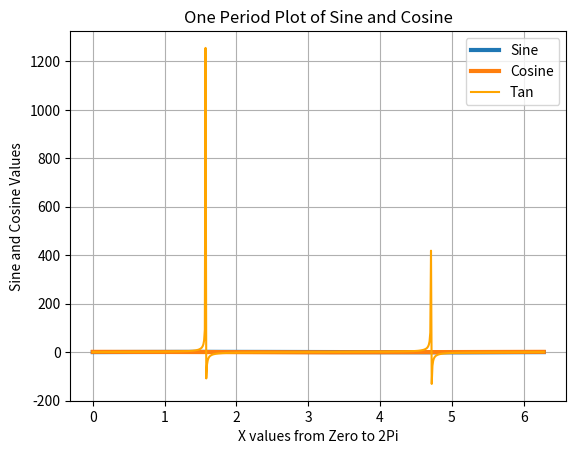

Python code for this plot:
# Importing numpy and matplotlib
import numpy as np
import matplotlib.pyplot as plt

# Setting the X values in the x variable
x = np.arange(0, 2*np.pi, 0.01)

# Setting the values for Sine in the sin_y variable
sin_y = np.sin(x)

# Plotting with x variable for X-axis and sin_y for Y-axis.
# The linewidth argument increases the width of the line,
# making it stand out more. The label argument will allow
# for differentiation of lines on the same axis via a legend
plt.plot(x, sin_y, linewidth=3, label='Sine')

# Setting the values for Cosine in the cos_y variable
cos_y = np.cos(x)

# Plotting on same axis with x variable for X-axis and cos_y
# for Y-axis. The linewidth and label arguments do the same
# thing as previously described above the first plt.plot
plt.plot(x, cos_y, linewidth=3, label='Cosine')

# Adding a tan using numpy
tan = np.tan(x)
plt.plot(x,tan, label = 'Tan', c = 'orange')
# This adds the tan period to the graph and assigns it a color orange

# Adding appropriate title
plt.title('One Period Plot of Sine and Cosine')

# Labeling X-axis and Y-axis as appropriate
plt.xlabel('X values from Zero to 2Pi')
plt.ylabel('Sine and Cosine Values')

# Including the legend to differentiate the two lines
plt.legend()

# Adding a grid
plt.grid(True)

# Showing the plot with all relevant information included
plt.show()
